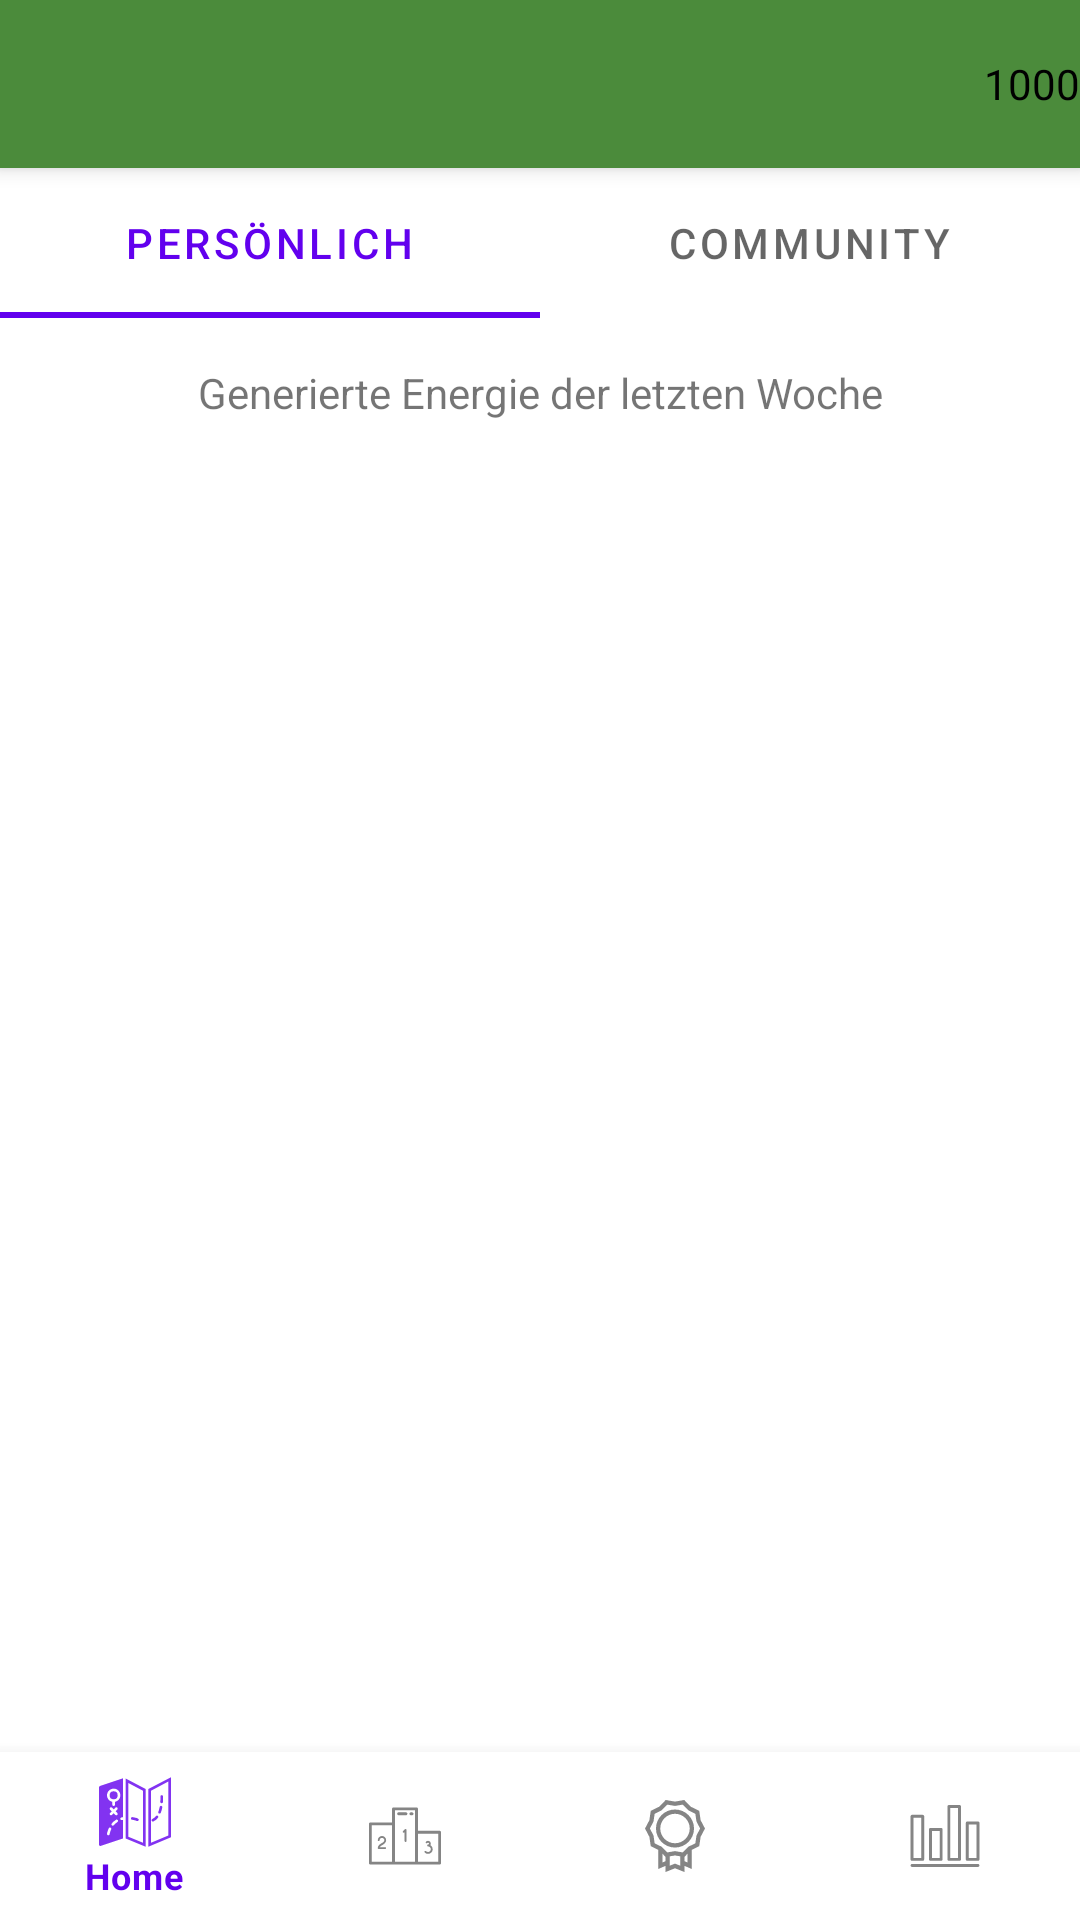

Android layout source for this screen:
<!-- AndroidManifest.xml: application theme Theme.Pfaffhack -->
<!-- res/layout/fragment_statistics.xml -->
<?xml version="1.0" encoding="utf-8"?>
<androidx.constraintlayout.widget.ConstraintLayout xmlns:android="http://schemas.android.com/apk/res/android"
    xmlns:app="http://schemas.android.com/apk/res-auto"
    xmlns:tools="http://schemas.android.com/tools"
    android:layout_width="match_parent"
    android:layout_height="match_parent">

    <include
        android:id="@+id/toolbar"
        layout="@layout/toolbar"
        app:layout_constraintEnd_toEndOf="parent"
        app:layout_constraintStart_toStartOf="parent"
        app:layout_constraintTop_toTopOf="parent"
        android:paddingBottom="?attr/actionBarSize"/>

    <com.google.android.material.tabs.TabLayout
        android:id="@+id/idTabLayout"
        android:layout_width="match_parent"
        android:layout_height="50dp"
        app:layout_constraintBottom_toTopOf="@+id/titleStatistics"
        app:layout_constraintEnd_toEndOf="parent"
        app:layout_constraintStart_toStartOf="parent"
        app:layout_constraintTop_toBottomOf="@id/toolbar">

        <com.google.android.material.tabs.TabItem
            android:layout_width="wrap_content"
            android:layout_height="wrap_content"
            android:text="Persönlich"
            tools:layout_editor_absoluteX="4dp"
            tools:layout_editor_absoluteY="42dp" />

        <com.google.android.material.tabs.TabItem
            android:layout_width="wrap_content"
            android:layout_height="wrap_content"
            android:text="Community" />
    </com.google.android.material.tabs.TabLayout>

    <TextView
        android:id="@+id/titleStatistics"
        android:layout_width="match_parent"
        android:layout_height="50dp"
        android:gravity="center"
        android:text="Generierte Energie der letzten Woche"
        app:layout_constraintEnd_toEndOf="parent"
        app:layout_constraintHorizontal_bias="0.0"
        app:layout_constraintStart_toStartOf="parent"
        app:layout_constraintTop_toBottomOf="@+id/idTabLayout"
        app:layout_constraintVertical_bias="0.0" />

    <androidx.viewpager.widget.ViewPager
        android:id="@+id/idViewPager"
        android:layout_width="match_parent"
        android:layout_height="0dp"
        app:layout_constraintBottom_toTopOf="@id/nav_view"
        app:layout_constraintEnd_toEndOf="parent"
        app:layout_constraintStart_toStartOf="parent"
        app:layout_constraintTop_toBottomOf="@+id/titleStatistics" />

    <com.google.android.material.bottomnavigation.BottomNavigationView
        android:id="@+id/nav_view"
        android:layout_width="0dp"
        android:layout_height="wrap_content"
        android:background="?android:attr/windowBackground"
        app:layout_constraintBottom_toBottomOf="parent"
        app:layout_constraintLeft_toLeftOf="parent"
        app:layout_constraintRight_toRightOf="parent"
        app:layout_constraintTop_toBottomOf="@+id/idViewPager"
        app:menu="@menu/bottom_nav_menu" />


</androidx.constraintlayout.widget.ConstraintLayout>
<!-- res/layout/toolbar.xml (included above) -->
<?xml version="1.0" encoding="utf-8"?>
<androidx.appcompat.widget.Toolbar xmlns:android="http://schemas.android.com/apk/res/android"
    android:layout_width="match_parent"
    android:layout_height="wrap_content"
    android:background="@color/colorToolbar"
    android:elevation="4dp">

    <TextView
        android:layout_width="wrap_content"
        android:layout_height="match_parent"
        android:layout_gravity="right"
        android:text="1000"
        android:textColor="@color/black"/>


</androidx.appcompat.widget.Toolbar>
<!-- resources referenced by this layout -->
<resources>
  <color name="black">#FF000000</color>
  <color name="colorToolbar">#FF4B8B3B</color>
  <style name="Theme.Pfaffhack" parent="Theme.MaterialComponents.DayNight.DarkActionBar">
          
          <item name="colorPrimary">@color/purple_500</item>
          <item name="colorPrimaryVariant">@color/purple_700</item>
          <item name="colorOnPrimary">@color/white</item>
          
          <item name="colorSecondary">@color/teal_200</item>
          <item name="colorSecondaryVariant">@color/teal_700</item>
          <item name="colorOnSecondary">@color/black</item>
          
          <item name="android:statusBarColor" tools:targetApi="l">?attr/colorPrimaryVariant</item>
          
      </style>
  <color name="purple_500">#FF6200EE</color>
  <color name="purple_700">#FF3700B3</color>
  <color name="white">#FFFFFFFF</color>
  <color name="teal_200">#FF03DAC5</color>
  <color name="teal_700">#FF018786</color>
</resources>
